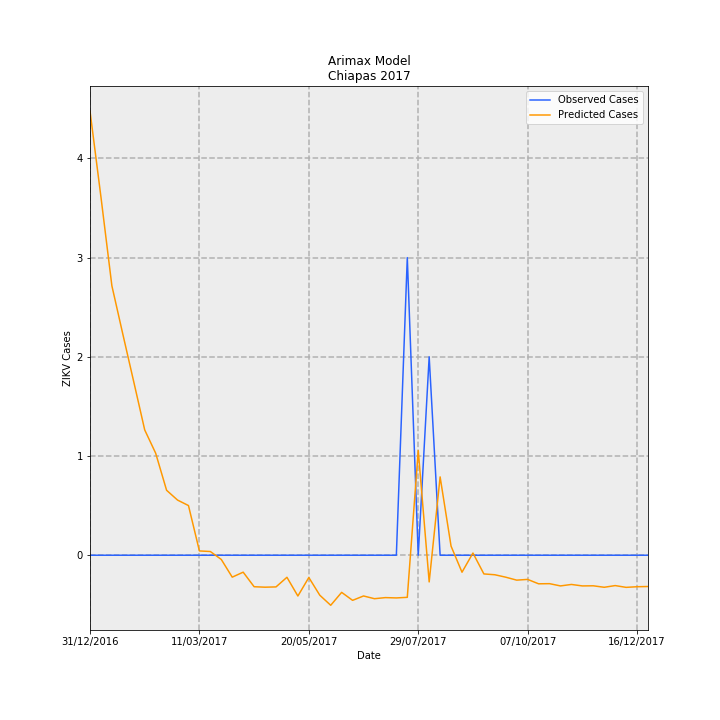

Source data for this figure (header and first rows):
Date, predictions_incidence, observed_incidence, Predicted Cases, Observed Cases, error
31/12/2016, 0.0858, 0.0, 4.477, 0.0, -4.477
07/01/2017, 0.06922, 0.0, 3.612, 0.0, -3.612
14/01/2017, 0.05205, 0.0, 2.716, 0.0, -2.716
21/01/2017, 0.04271, 0.0, 2.228, 0.0, -2.228
28/01/2017, 0.03349, 0.0, 1.747, 0.0, -1.747
04/02/2017, 0.02421, 0.0, 1.263, 0.0, -1.263
11/02/2017, 0.01972, 0.0, 1.029, 0.0, -1.029
18/02/2017, 0.01255, 0.0, 0.6547, 0.0, -0.6547
25/02/2017, 0.01066, 0.0, 0.556, 0.0, -0.556
04/03/2017, 0.009595, 0.0, 0.5007, 0.0, -0.5007
11/03/2017, 0.0008285, 0.0, 0.04323, 0.0, -0.04323
18/03/2017, 0.0007167, 0.0, 0.0374, 0.0, -0.0374
25/03/2017, -0.0008183, 0.0, -0.0427, 0.0, 0.0427
01/04/2017, -0.004235, 0.0, -0.221, 0.0, 0.221
08/04/2017, -0.003273, 0.0, -0.1708, 0.0, 0.1708
15/04/2017, -0.006084, 0.0, -0.3174, 0.0, 0.3174
22/04/2017, -0.006174, 0.0, -0.3222, 0.0, 0.3222
29/04/2017, -0.006121, 0.0, -0.3194, 0.0, 0.3194
06/05/2017, -0.004262, 0.0, -0.2224, 0.0, 0.2224
13/05/2017, -0.00788, 0.0, -0.4112, 0.0, 0.4112
20/05/2017, -0.004303, 0.0, -0.2245, 0.0, 0.2245
27/05/2017, -0.007718, 0.0, -0.4027, 0.0, 0.4027
03/06/2017, -0.009671, 0.0, -0.5046, 0.0, 0.5046
10/06/2017, -0.007174, 0.0, -0.3743, 0.0, 0.3743
17/06/2017, -0.008717, 0.0, -0.4549, 0.0, 0.4549
24/06/2017, -0.00787, 0.0, -0.4106, 0.0, 0.4106
01/07/2017, -0.008398, 0.0, -0.4382, 0.0, 0.4382
08/07/2017, -0.008187, 0.0, -0.4272, 0.0, 0.4272
15/07/2017, -0.008248, 0.0, -0.4304, 0.0, 0.4304
22/07/2017, -0.008133, 0.05749, -0.4244, 3.0, 3.424
29/07/2017, 0.02024, 0.0, 1.056, 0.0, -1.056
05/08/2017, -0.005156, 0.03833, -0.269, 2.0, 2.269
12/08/2017, 0.01513, 0.0, 0.7896, 0.0, -0.7896
19/08/2017, 0.001756, 0.0, 0.09162, 0.0, -0.09162
26/08/2017, -0.003282, 0.0, -0.1713, 0.0, 0.1713
02/09/2017, 0.0004259, 0.0, 0.02222, 0.0, -0.02222
09/09/2017, -0.003614, 0.0, -0.1886, 0.0, 0.1886
16/09/2017, -0.003772, 0.0, -0.1968, 0.0, 0.1968
23/09/2017, -0.004244, 0.0, -0.2214, 0.0, 0.2214
30/09/2017, -0.004812, 0.0, -0.2511, 0.0, 0.2511
07/10/2017, -0.00467, 0.0, -0.2437, 0.0, 0.2437
14/10/2017, -0.00552, 0.0, -0.288, 0.0, 0.288
21/10/2017, -0.005493, 0.0, -0.2866, 0.0, 0.2866
28/10/2017, -0.005929, 0.0, -0.3094, 0.0, 0.3094
04/11/2017, -0.005645, 0.0, -0.2946, 0.0, 0.2946
11/11/2017, -0.00593, 0.0, -0.3094, 0.0, 0.3094
18/11/2017, -0.005906, 0.0, -0.3082, 0.0, 0.3082
25/11/2017, -0.006192, 0.0, -0.3231, 0.0, 0.3231
02/12/2017, -0.005864, 0.0, -0.306, 0.0, 0.306
09/12/2017, -0.006207, 0.0, -0.3239, 0.0, 0.3239
16/12/2017, -0.006085, 0.0, -0.3175, 0.0, 0.3175
23/12/2017, -0.006044, 0.0, -0.3154, 0.0, 0.3154
